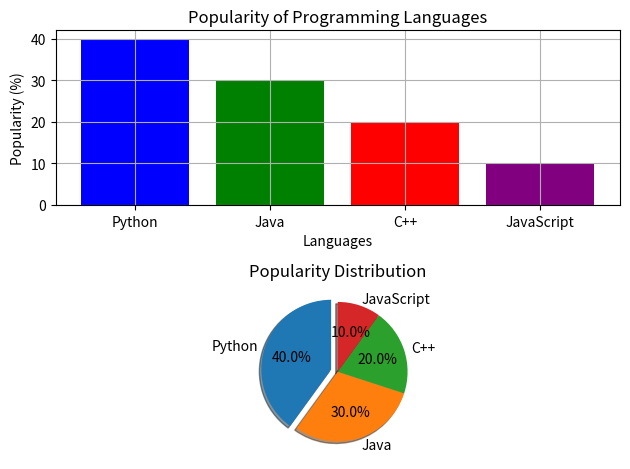

The matplotlib source for this figure:
import matplotlib.pyplot as plt

# ডেটা সেট তৈরি করা
categories = ['Python', 'Java', 'C++', 'JavaScript']
values = [40, 30, 20, 10]

# Subplot 1: Bar Chart
plt.subplot(2, 1, 1)  # 2 row, 1 column এর মধ্যে প্রথম subplot
plt.bar(categories, values, color=['blue', 'green', 'red', 'purple'])
plt.title('Popularity of Programming Languages')
plt.xlabel('Languages')
plt.ylabel('Popularity (%)')
plt.grid(True)

# Subplot 2: Pie Chart
plt.subplot(2, 1, 2)  # 2 row, 1 column এর মধ্যে দ্বিতীয় subplot
explode = (0.1, 0, 0, 0)  # প্রথম সেকশনকে কিছুটা আলাদা করে দেখানো হচ্ছে
plt.pie(values, labels=categories, explode=explode, autopct='%1.1f%%', shadow=True, startangle=90)
plt.title('Popularity Distribution')

# প্রদর্শন করা
plt.tight_layout()  # layout adjust করা
plt.show()
